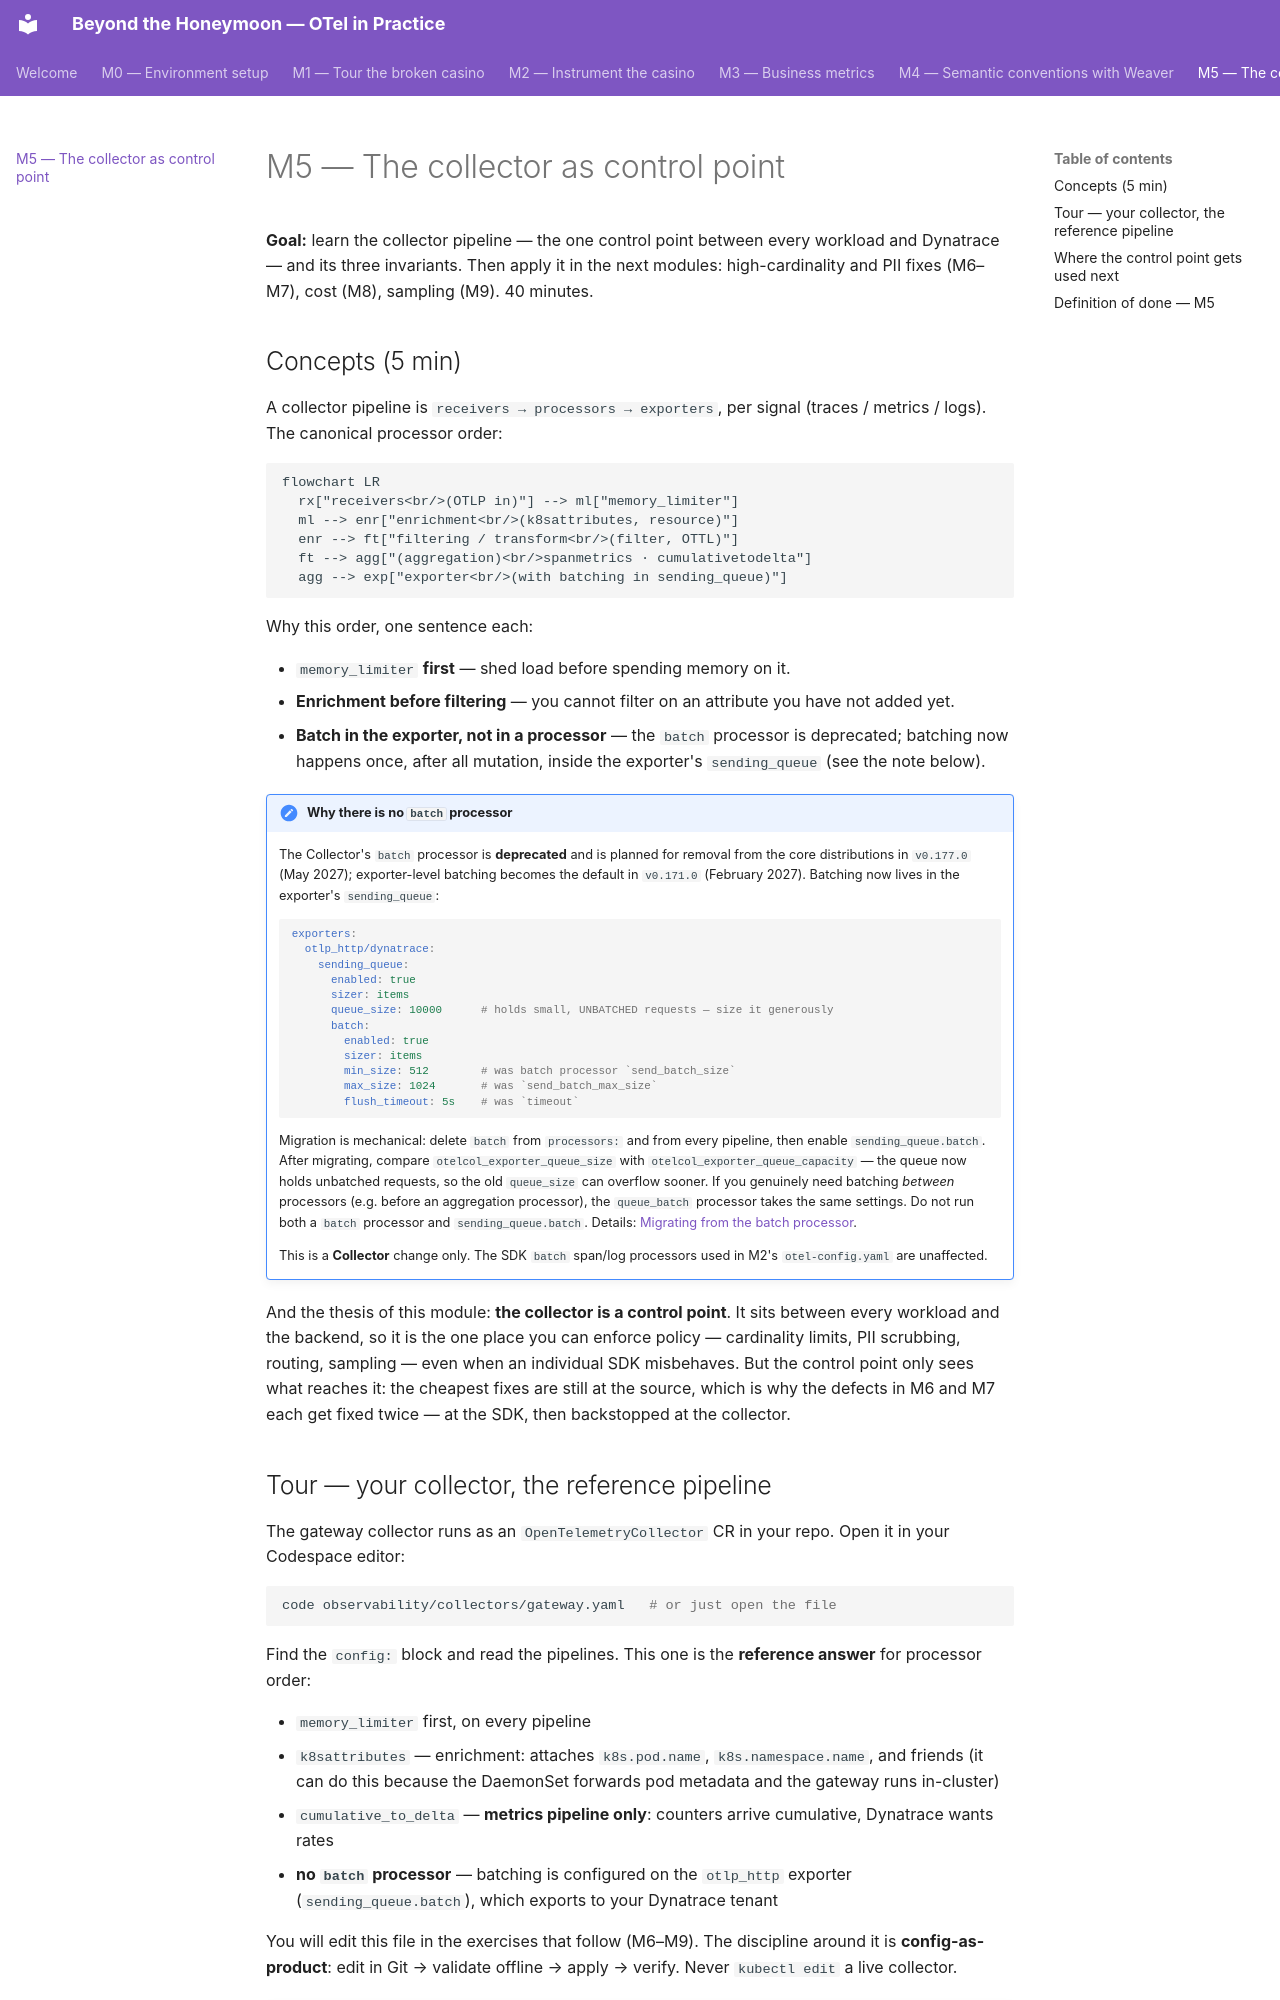

repository: agardnerIT/Otel-Training · page: module-3/index.html · generator: mkdocs

# M5 — The collector as control point

**Goal:** learn the collector pipeline — the one control point between every
workload and Dynatrace — and its three invariants. Then apply it in the next
modules: high-cardinality and PII fixes (M6–M7), cost (M8), sampling (M9).
40 minutes.

## Concepts (5 min)

A collector pipeline is `receivers → processors → exporters`, per signal
(traces / metrics / logs). The canonical processor order:

```mermaid
flowchart LR
  rx["receivers<br/>(OTLP in)"] --> ml["memory_limiter"]
  ml --> enr["enrichment<br/>(k8sattributes, resource)"]
  enr --> ft["filtering / transform<br/>(filter, OTTL)"]
  ft --> agg["(aggregation)<br/>spanmetrics · cumulativetodelta"]
  agg --> exp["exporter<br/>(with batching in sending_queue)"]
```

Why this order, one sentence each:

- `memory_limiter` **first** — shed load before spending memory on it.
- **Enrichment before filtering** — you cannot filter on an attribute you have
  not added yet.
- **Batch in the exporter, not in a processor** — the `batch` processor is deprecated; batching
  now happens once, after all mutation, inside the exporter's `sending_queue` (see the note below).

!!! note "Why there is no `batch` processor"
    The Collector's `batch` processor is **deprecated** and is planned for removal from the core
    distributions in `v0.177.0` (May 2027); exporter-level batching becomes the default in
    `v0.171.0` (February 2027). Batching now lives in the exporter's `sending_queue`:

    ```yaml
    exporters:
      otlp_http/dynatrace:
        sending_queue:
          enabled: true
          sizer: items
          queue_size: 10000      # holds small, UNBATCHED requests — size it generously
          batch:
            enabled: true
            sizer: items
            min_size: 512        # was batch processor `send_batch_size`
            max_size: 1024       # was `send_batch_max_size`
            flush_timeout: 5s    # was `timeout`
    ```

    Migration is mechanical: delete `batch` from `processors:` and from every pipeline,
    then enable `sending_queue.batch`. After migrating, compare
    `otelcol_exporter_queue_size` with `otelcol_exporter_queue_capacity` — the queue
    now holds unbatched requests, so the old `queue_size` can overflow sooner. If you
    genuinely need batching *between* processors (e.g. before an aggregation processor),
    the `queue_batch` processor takes the same settings. Do not run both a `batch`
    processor and `sending_queue.batch`. Details:
    [Migrating from the batch processor](https://opentelemetry.io/blog/2026/collector-batching-migration/).

    This is a **Collector** change only. The SDK `batch` span/log processors used in
    M2's `otel-config.yaml` are unaffected.

And the thesis of this module: **the collector is a control point**. It sits
between every workload and the backend, so it is the one place you can enforce
policy — cardinality limits, PII scrubbing, routing, sampling — even when an
individual SDK misbehaves. But the control point only sees what reaches it:
the cheapest fixes are still at the source, which is why the defects in M6 and
M7 each get fixed twice — at the SDK, then backstopped at the collector.
